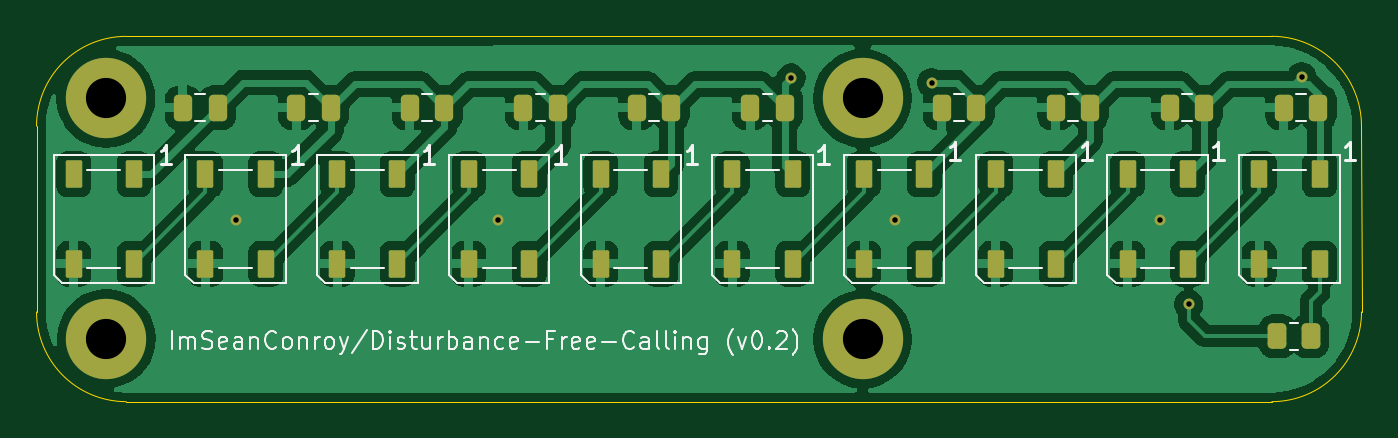
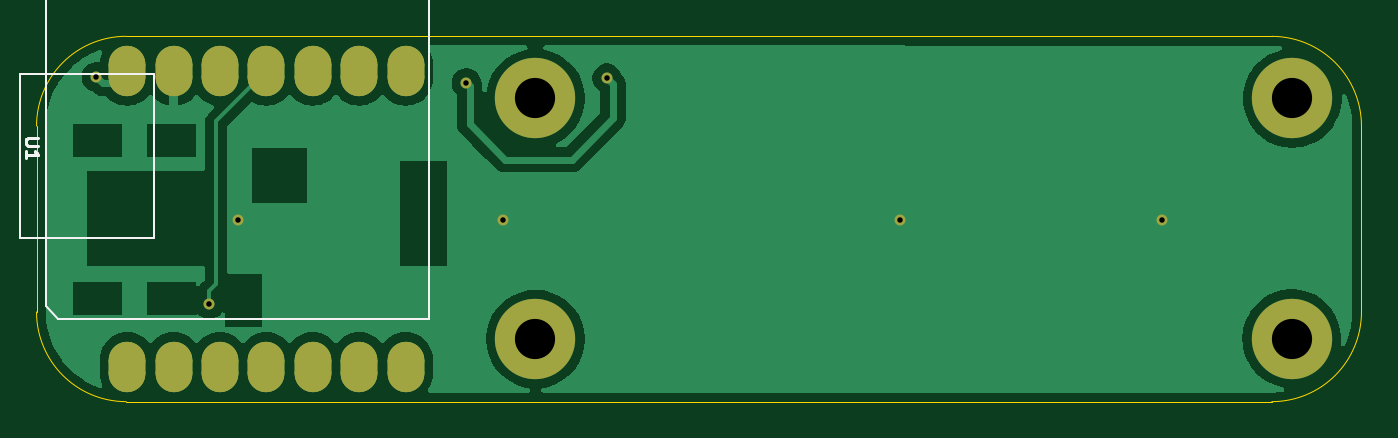
Circuit board: 11 layer files. Board 72.5 x 20.0 mm.
- bottom_copper: disturbance-free-calling-B_Cu.gbr (33627 bytes)
- bottom_mask: disturbance-free-calling-B_Mask.gbr (1905 bytes)
- paste: disturbance-free-calling-B_Paste.gbr (1488 bytes)
- bottom_silk: disturbance-free-calling-B_Silkscreen.gbr (1683 bytes)
- outline: disturbance-free-calling-Edge_Cuts.gbr (992 bytes)
- top_copper: disturbance-free-calling-F_Cu.gbr (99815 bytes)
- top_mask: disturbance-free-calling-F_Mask.gbr (3700 bytes)
- paste: disturbance-free-calling-F_Paste.gbr (3253 bytes)
- top_silk: disturbance-free-calling-F_Silkscreen.gbr (26936 bytes)
- drill: disturbance-free-calling-NPTH.drl (269 bytes)
- drill: disturbance-free-calling-PTH.drl (579 bytes)

=== bottom_copper: disturbance-free-calling-B_Cu.gbr (33627 bytes, source omitted) ===
=== bottom_mask: disturbance-free-calling-B_Mask.gbr (1905 bytes, source withheld) ===
=== paste: disturbance-free-calling-B_Paste.gbr (1488 bytes, source withheld) ===
=== bottom_silk: disturbance-free-calling-B_Silkscreen.gbr ===
%TF.GenerationSoftware,KiCad,Pcbnew,8.0.6*%
%TF.CreationDate,2025-02-09T14:24:31+00:00*%
%TF.ProjectId,disturbance-free-calling,64697374-7572-4626-916e-63652d667265,rev?*%
%TF.SameCoordinates,Original*%
%TF.FileFunction,Legend,Bot*%
%TF.FilePolarity,Positive*%
%FSLAX46Y46*%
G04 Gerber Fmt 4.6, Leading zero omitted, Abs format (unit mm)*
G04 Created by KiCad (PCBNEW 8.0.6) date 2025-02-09 14:24:31*
%MOMM*%
%LPD*%
G01*
G04 APERTURE LIST*
%ADD10C,0.150000*%
%ADD11C,0.127000*%
G04 APERTURE END LIST*
D10*
X139476533Y-59132166D02*
X140043200Y-59132166D01*
X140043200Y-59132166D02*
X140109866Y-59165500D01*
X140109866Y-59165500D02*
X140143200Y-59198833D01*
X140143200Y-59198833D02*
X140176533Y-59265500D01*
X140176533Y-59265500D02*
X140176533Y-59398833D01*
X140176533Y-59398833D02*
X140143200Y-59465500D01*
X140143200Y-59465500D02*
X140109866Y-59498833D01*
X140109866Y-59498833D02*
X140043200Y-59532166D01*
X140043200Y-59532166D02*
X139476533Y-59532166D01*
X140176533Y-60232166D02*
X140176533Y-59832166D01*
X140176533Y-60032166D02*
X139476533Y-60032166D01*
X139476533Y-60032166D02*
X139576533Y-59965499D01*
X139576533Y-59965499D02*
X139643200Y-59898833D01*
X139643200Y-59898833D02*
X139676533Y-59832166D01*
D11*
%TO.C,U1*%
X118080000Y-51200000D02*
X118080000Y-69000000D01*
X118080000Y-69000000D02*
X138408500Y-69000000D01*
X133152000Y-55605000D02*
X140504000Y-55605000D01*
X133152000Y-64604000D02*
X133152000Y-55605000D01*
X138408500Y-69000000D02*
X139080000Y-68328459D01*
X139080000Y-51200000D02*
X118080000Y-51200000D01*
X139080000Y-68328459D02*
X139080000Y-51200000D01*
X140504000Y-55605000D02*
X140504000Y-64600000D01*
X140505000Y-64604000D02*
X133152000Y-64604000D01*
%TD*%
M02*

=== outline: disturbance-free-calling-Edge_Cuts.gbr ===
%TF.GenerationSoftware,KiCad,Pcbnew,9.0.3*%
%TF.CreationDate,2025-07-20T20:49:32+01:00*%
%TF.ProjectId,disturbance-free-calling,64697374-7572-4626-916e-63652d667265,0.2*%
%TF.SameCoordinates,Original*%
%TF.FileFunction,Profile,NP*%
%FSLAX46Y46*%
G04 Gerber Fmt 4.6, Leading zero omitted, Abs format (unit mm)*
G04 Created by KiCad (PCBNEW 9.0.3) date 2025-07-20 20:49:32*
%MOMM*%
%LPD*%
G01*
G04 APERTURE LIST*
%TA.AperFunction,Profile*%
%ADD10C,0.050000*%
%TD*%
G04 APERTURE END LIST*
D10*
X71959001Y-53553187D02*
X134670000Y-53550000D01*
X67050000Y-58462188D02*
X67050000Y-68641000D01*
X71959001Y-73550000D02*
G75*
G02*
X67050000Y-68640999I-1J4909000D01*
G01*
X71959001Y-73550000D02*
X134670800Y-73550000D01*
X67050000Y-58462188D02*
G75*
G02*
X71959001Y-53553187I4909000J1D01*
G01*
X139578999Y-58459001D02*
X139579800Y-68640999D01*
X134670000Y-53550000D02*
G75*
G02*
X139579000Y-58459001I0J-4909000D01*
G01*
X139579801Y-68640999D02*
G75*
G02*
X134670800Y-73550001I-4909001J-1D01*
G01*
M02*

=== top_copper: disturbance-free-calling-F_Cu.gbr (99815 bytes, source omitted) ===
=== top_mask: disturbance-free-calling-F_Mask.gbr ===
%TF.GenerationSoftware,KiCad,Pcbnew,9.0.3*%
%TF.CreationDate,2025-07-20T20:49:32+01:00*%
%TF.ProjectId,disturbance-free-calling,64697374-7572-4626-916e-63652d667265,0.2*%
%TF.SameCoordinates,Original*%
%TF.FileFunction,Soldermask,Top*%
%TF.FilePolarity,Negative*%
%FSLAX46Y46*%
G04 Gerber Fmt 4.6, Leading zero omitted, Abs format (unit mm)*
G04 Created by KiCad (PCBNEW 9.0.3) date 2025-07-20 20:49:32*
%MOMM*%
%LPD*%
G01*
G04 APERTURE LIST*
G04 Aperture macros list*
%AMRoundRect*
0 Rectangle with rounded corners*
0 $1 Rounding radius*
0 $2 $3 $4 $5 $6 $7 $8 $9 X,Y pos of 4 corners*
0 Add a 4 corners polygon primitive as box body*
4,1,4,$2,$3,$4,$5,$6,$7,$8,$9,$2,$3,0*
0 Add four circle primitives for the rounded corners*
1,1,$1+$1,$2,$3*
1,1,$1+$1,$4,$5*
1,1,$1+$1,$6,$7*
1,1,$1+$1,$8,$9*
0 Add four rect primitives between the rounded corners*
20,1,$1+$1,$2,$3,$4,$5,0*
20,1,$1+$1,$4,$5,$6,$7,0*
20,1,$1+$1,$6,$7,$8,$9,0*
20,1,$1+$1,$8,$9,$2,$3,0*%
G04 Aperture macros list end*
%ADD10RoundRect,0.250000X0.250000X0.475000X-0.250000X0.475000X-0.250000X-0.475000X0.250000X-0.475000X0*%
%ADD11C,4.400000*%
%ADD12RoundRect,0.090000X-0.360000X0.660000X-0.360000X-0.660000X0.360000X-0.660000X0.360000X0.660000X0*%
%ADD13RoundRect,0.250000X-0.262500X-0.450000X0.262500X-0.450000X0.262500X0.450000X-0.262500X0.450000X0*%
%ADD14C,0.600000*%
G04 APERTURE END LIST*
D10*
%TO.C,C2*%
X130977667Y-57463111D03*
X129077667Y-57463111D03*
%TD*%
%TO.C,C7*%
X95591400Y-57463111D03*
X93691400Y-57463111D03*
%TD*%
%TO.C,C3*%
X124734333Y-57463111D03*
X122834333Y-57463111D03*
%TD*%
D11*
%TO.C,H1*%
X70840600Y-56946800D03*
%TD*%
D10*
%TO.C,C9*%
X83171800Y-57463111D03*
X81271800Y-57463111D03*
%TD*%
%TO.C,C8*%
X89381600Y-57463111D03*
X87481600Y-57463111D03*
%TD*%
D12*
%TO.C,D4*%
X115650000Y-61100000D03*
X112350000Y-61100000D03*
X112350000Y-66000000D03*
X115650000Y-66000000D03*
%TD*%
D10*
%TO.C,C1*%
X137221000Y-57463111D03*
X135321000Y-57463111D03*
%TD*%
D11*
%TO.C,H2*%
X70866000Y-70104000D03*
%TD*%
D10*
%TO.C,C5*%
X108011000Y-57463111D03*
X106111000Y-57463111D03*
%TD*%
D11*
%TO.C,H4*%
X112268000Y-70129400D03*
%TD*%
D12*
%TO.C,D1*%
X137280942Y-61100000D03*
X133980942Y-61100000D03*
X133980942Y-66000000D03*
X137280942Y-66000000D03*
%TD*%
D11*
%TO.C,H3*%
X112268000Y-56946800D03*
%TD*%
D12*
%TO.C,D2*%
X130070628Y-61100000D03*
X126770628Y-61100000D03*
X126770628Y-66000000D03*
X130070628Y-66000000D03*
%TD*%
D13*
%TO.C,R1*%
X134977500Y-69977000D03*
X136802500Y-69977000D03*
%TD*%
D12*
%TO.C,D3*%
X122860314Y-61100000D03*
X119560314Y-61100000D03*
X119560314Y-66000000D03*
X122860314Y-66000000D03*
%TD*%
%TO.C,D7*%
X94019058Y-61100000D03*
X90719058Y-61100000D03*
X90719058Y-66000000D03*
X94019058Y-66000000D03*
%TD*%
%TO.C,D8*%
X86808744Y-61100000D03*
X83508744Y-61100000D03*
X83508744Y-66000000D03*
X86808744Y-66000000D03*
%TD*%
%TO.C,D5*%
X108439686Y-61100000D03*
X105139686Y-61100000D03*
X105139686Y-66000000D03*
X108439686Y-66000000D03*
%TD*%
%TO.C,D9*%
X79598430Y-61100000D03*
X76298430Y-61100000D03*
X76298430Y-66000000D03*
X79598430Y-66000000D03*
%TD*%
%TO.C,D6*%
X101229372Y-61100000D03*
X97929372Y-61100000D03*
X97929372Y-66000000D03*
X101229372Y-66000000D03*
%TD*%
D10*
%TO.C,C6*%
X101801200Y-57463111D03*
X99901200Y-57463111D03*
%TD*%
%TO.C,C4*%
X118491000Y-57463111D03*
X116591000Y-57463111D03*
%TD*%
D12*
%TO.C,D10*%
X72388112Y-61100000D03*
X69088112Y-61100000D03*
X69088112Y-66000000D03*
X72388112Y-66000000D03*
%TD*%
D10*
%TO.C,C10*%
X76962000Y-57463111D03*
X75062000Y-57463111D03*
%TD*%
D14*
X108356400Y-55829200D03*
X136309100Y-55765700D03*
X116052600Y-56083200D03*
X77978000Y-63627000D03*
X128524000Y-63627000D03*
X92329000Y-63627000D03*
X114046000Y-63627000D03*
X130124200Y-68224400D03*
M02*

=== paste: disturbance-free-calling-F_Paste.gbr (3253 bytes, source withheld) ===
=== top_silk: disturbance-free-calling-F_Silkscreen.gbr (26936 bytes, source omitted) ===
=== drill: disturbance-free-calling-NPTH.drl ===
M48
; DRILL file {KiCad 9.0.3} date 2025-07-20T20:49:38+0100
; FORMAT={-:-/ absolute / metric / decimal}
; #@! TF.CreationDate,2025-07-20T20:49:38+01:00
; #@! TF.GenerationSoftware,Kicad,Pcbnew,9.0.3
; #@! TF.FileFunction,NonPlated,1,2,NPTH
FMAT,2
METRIC
%
G90
G05
M30

=== drill: disturbance-free-calling-PTH.drl ===
M48
; DRILL file {KiCad 9.0.3} date 2025-07-20T20:49:38+0100
; FORMAT={-:-/ absolute / metric / decimal}
; #@! TF.CreationDate,2025-07-20T20:49:38+01:00
; #@! TF.GenerationSoftware,Kicad,Pcbnew,9.0.3
; #@! TF.FileFunction,Plated,1,2,PTH
FMAT,2
METRIC
; #@! TA.AperFunction,Plated,PTH,ViaDrill
T1C0.300
; #@! TA.AperFunction,Plated,PTH,ComponentDrill
T2C2.200
%
G90
G05
T1
X77.978Y-63.627
X92.329Y-63.627
X108.356Y-55.829
X114.046Y-63.627
X116.053Y-56.083
X128.524Y-63.627
X130.124Y-68.224
X136.309Y-55.766
T2
X70.841Y-56.947
X70.866Y-70.104
X112.268Y-56.947
X112.268Y-70.129
M30
